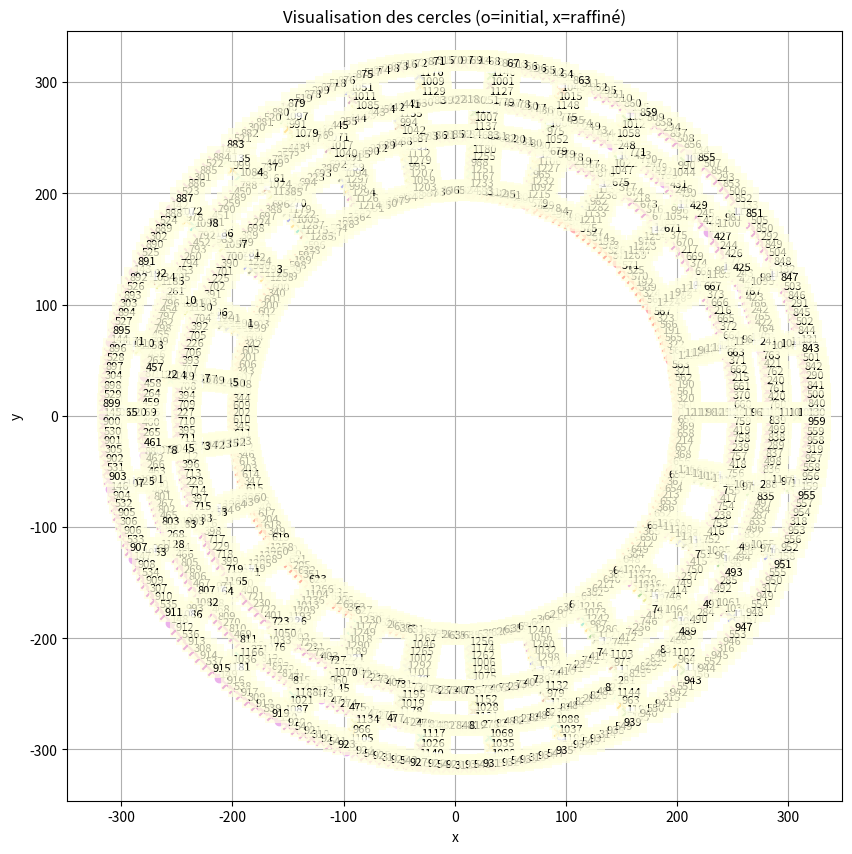

This chart was generated by the following Python code:
import math as math
import matplotlib.pyplot as plt
from random import *

# ----------------------------------------------------------------------------------------------------------#
# ------------- CONVERSION POLAIRE-CARTÉSIEN ---------------------------------------------------------------#
# ----------------------------------------------------------------------------------------------------------#

def polaire_vers_cartesien(k_noeuds_n_cercle_polaire):
    """Convertit les coordonnées polaires des noeuds en coordonnées cartésiennes.

    Args:
        k_noeuds_n_cercle_polaire: Liste des noeuds en coordonnées polaires pour chaque cercle

    Returns:
        Liste des noeuds en coordonnées cartésiennes pour chaque cercle
    """
    return [
        {
            "x": noeud["r"] * math.cos(noeud["theta"]),
            "y": noeud["r"] * math.sin(noeud["theta"]),
            "index": noeud["index"],
            "initial": noeud["initial"],
            "sam": noeud["sam"],
            "boundary": noeud["boundary"],
            "fixed": noeud["fixed"]
        }
        for cercle in k_noeuds_n_cercle_polaire
        for noeud in cercle
    ]



#-----------------------------------------------------------------------------------------------------#
#------------ GÉNÉRATION DES RAYONS ------------------------------------------------------------------#
#-----------------------------------------------------------------------------------------------------#

def n_cercles(n, rayon_0, a, rapport_R_T, debug=False):
    """Calcule les rayons de n cercles concentriques.

    Args:
        n: Nombre de cercles à générer
        rayon_0: Rayon du premier cercle (le plus interne)
        a: Liste des nombres de points/cellules par cercle
        rapport_R_T: Liste des rapports entre rayon et longueur de corde
        debug: Active/désactive l'affichage des informations de débogage

    Returns:
        Liste des rayons des cercles générés
    """
    if n <= 0:
        return []

    rayon_n_cercles = [rayon_0]  # Initialisation avec le premier rayon

    if debug:
        print(f"cercle 0: rayon = {rayon_0}\n")

    for i in range(1, n):
        rayon_precedent = rayon_n_cercles[i - 1]

        # Sélection de l'indice correct pour a
        a_idx = i - 1 if i < n - 1 or len(a) <= i - 1 else i - 2

        # Facteur multiplicatif pour calculer l'incrément de rayon

        # Calcul du nouveau rayon
        sin_term = math.sin(math.pi / a[a_idx])
        increment = rapport_R_T[i - 1] * 2 * sin_term * rayon_precedent
        nouveau_rayon = rayon_precedent + increment
        rayon_n_cercles.append(nouveau_rayon)

        if debug:
            print(f"cercle {i}:")
            print(f"rayon précédent = {rayon_precedent}")
            print(f"nouveau rayon = {nouveau_rayon}")
            print(f"incrément = {increment}")
            if i < n - 1:
                ratio_calcule = (nouveau_rayon - rayon_precedent) / (2 * sin_term * rayon_precedent)
                print(f"ratio R/T calculé = {ratio_calcule}")
                print(f"ratio R/T attendu = {rapport_R_T[i]}")
            else:
                ratio_calcule = (nouveau_rayon - rayon_precedent) / (sin_term * rayon_precedent)
                print(f"ratio R/T = {ratio_calcule}")
            print(f"a[{a_idx}] = {a[a_idx]}\n")

    return rayon_n_cercles





#----------------------------------------------------------------------------------------------------#
#---------- CRÉATION DES NOEUDS INITIAUX ------------------------------------------------------------#
#----------------------------------------------------------------------------------------------------#

def creer_noeuds_initiaux(n, rayon_n_cercles, a):
    """Crée les nœuds initiaux sans fusion.

    Args:
        n: Nombre de cercles
        rayon_n_cercles: Liste des rayons de chaque cercle
        a: Liste des nombres de points/cellules par cercle

    Returns:
        Tuple contenant:
            - Liste des noeuds en coordonnées polaires pour chaque cercle
            - Nombre total de noeuds créés
    """
    k_noeuds_n_cercle_polaire = []
    index_noeud = 0

    # Fonction auxiliaire pour créer un nœud
    def creer_noeud(r, theta, boundary=False, fixed=False):
        nonlocal index_noeud
        noeud = {
            "r": r,
            "theta": theta,
            "index": index_noeud,
            "initial": True,
            "sam": False,
            "boundary": boundary,
            "fixed": fixed
        }
        index_noeud += 1
        return noeud

    for i in range(n):
        rayon = rayon_n_cercles[i]
        cercle_noeuds = []

        if i == 0:
            # Premier cercle - tous les nœuds sont fixes
            cercle_noeuds = [
                creer_noeud(
                    r=rayon,
                    theta=2 * math.pi * j / a[i],
                    fixed=True
                ) for j in range(a[i])
            ]

        elif 0 < i < n - 1:
            # Cercles intermédiaires
            # D'abord les points alignés avec le cercle précédent
            cercle_noeuds.extend([
                creer_noeud(
                    r=rayon,
                    theta=2 * math.pi * j / a[i-1]
                ) for j in range(a[i-1])
            ])

            # Puis les points propres à ce cercle
            cercle_noeuds.extend([
                creer_noeud(
                    r=rayon,
                    theta=2 * math.pi * j / a[i]
                ) for j in range(a[i])
            ])

        else:
            # Dernier cercle - tous les points sont sur la frontière
            cercle_noeuds = [
                creer_noeud(
                    r=rayon,
                    theta=2 * math.pi * j / a[i-1],
                    boundary=True
                ) for j in range(a[i-1])
            ]

        k_noeuds_n_cercle_polaire.append(cercle_noeuds)

    return k_noeuds_n_cercle_polaire, index_noeud



#----------------------------------------------------------------------------------------------------#
#------------- FUSION DES NOEUDS PROCHES ------------------------------------------------------------#
#----------------------------------------------------------------------------------------------------#

def fusionner_noeuds(k_noeuds_n_cercle_polaire, n, index_noeud_depart=0, seuil_distance=5):
    """ Fusionne les nœuds qui se chevauchent.

        Args:
            k_noeuds_n_cercle_polaire: Liste des noeuds en coordonnées polaires
            n: Nombre de cercles
            index_noeud_depart: Index de départ pour les nouveaux noeuds créés
            seuil_distance: Distance minimale entre deux noeuds pour les considérer distincts

        Returns:
            Tuple contenant:
                - Liste mise à jour des noeuds en coordonnées polaires
                - Dictionnaire de correspondance des indices fusionnés """

    index_noeud = index_noeud_depart

    # Trier chaque sous-liste par ordre croissant de theta
    for i in range(len(k_noeuds_n_cercle_polaire)):
        k_noeuds_n_cercle_polaire[i].sort(key=lambda noeud: noeud["theta"])

    # Collecter tous les nœuds avec leur cercle d'origine
    tous_noeuds = []
    for i, cercle in enumerate(k_noeuds_n_cercle_polaire):
        for noeud in cercle:
            r = noeud["r"]
            theta = noeud["theta"]
            idx = noeud["index"]
            initial = noeud["initial"]
            sam = noeud["sam"]
            boundary = noeud["boundary"]
            fixed = noeud["fixed"]
            x = r * math.cos(theta)
            y = r * math.sin(theta)
            tous_noeuds.append((x, y, r, theta, idx, i, initial, sam,boundary,fixed))

    # Identifier les paires de nœuds qui se chevauchent
    map_indices = {}
    noeuds_a_fusionner = []

    for i in range(len(tous_noeuds)):
        x1, y1, r1, theta1, idx1, cercle1, initial1,sam1,boundary1,fixed1 = tous_noeuds[i]

        for j in range(i + 1, len(tous_noeuds)):
            x2, y2, r2, theta2, idx2, cercle2, initial2,sam2,boundary2,fixed2 = tous_noeuds[j]

            # Distance entre les nœuds
            distance = math.sqrt((x2 - x1) ** 2 + (y2 - y1) ** 2)

            if distance < seuil_distance:
                print(f"Nœuds à fusionner : {idx1} et {idx2} (distance={distance:.3f})")
                noeuds_a_fusionner.append((i, j))

    # Création des nouveaux nœuds
    nouveaux_noeuds = []
    indices_a_supprimer = set()

    for i, j in noeuds_a_fusionner:
        x1, y1, r1, theta1, idx1, cercle1, initial1,sam1,boundary1,fixed1 = tous_noeuds[i]
        x2, y2, r2, theta2, idx2, cercle2, initial2,sam2,boundary2,fixed2 = tous_noeuds[j]

        # Créer le nœud entre les deux
        x_nouveau = (x1 + x2) / 2
        y_nouveau = (y1 + y2) / 2
        r_nouveau = math.sqrt(x_nouveau ** 2 + y_nouveau ** 2)
        theta_nouveau = math.atan2(y_nouveau, x_nouveau)

        if theta_nouveau < 0:
            theta_nouveau += 2 * math.pi

        nouvel_indice = index_noeud
        index_noeud += 1

        # Un nœud est initial seulement si tous les nœuds fusionnés sont initiaux
        initial_nouveau = initial1 and initial2
        boundary_nouveau = boundary1 or  boundary2
        sam_nouveau = False
        fixed_nouveau = False
        # Création du nouveau nœud
        nouveau_noeud = {
            "r": r_nouveau,
            "theta": theta_nouveau,
            "index": nouvel_indice,
            "initial": initial_nouveau,
            "sam":sam_nouveau,
            "boundary":boundary_nouveau,
            "fixed": fixed_nouveau
        }

        nouveaux_noeuds.append((nouveau_noeud, cercle1, cercle2))

        map_indices[idx1] = nouvel_indice
        map_indices[idx2] = nouvel_indice

        indices_a_supprimer.add(i)
        indices_a_supprimer.add(j)

    # Reconstruction des nœuds sans ceux qui sont supprimés
    nouveau_k_noeuds_n_cercle_polaire = [[] for _ in range(n)]

    # Ajouter les nœuds non supprimés
    for i, (x, y, r, theta, idx, cercle, initial,  sam,boundary, fixed) in enumerate(tous_noeuds):
        if i not in indices_a_supprimer:
            nouveau_k_noeuds_n_cercle_polaire[cercle].append({
                "r": r,
                "theta": theta,
                "index": idx,
                "initial": initial,
                "sam": sam,
                "boundary": boundary,
                "fixed": fixed
            })

    # Ajouter les nouveaux nœuds
    for nouveau_noeud, cercle1, cercle2 in nouveaux_noeuds:
        nouveau_k_noeuds_n_cercle_polaire[cercle1].append(nouveau_noeud.copy())
        if cercle1 != cercle2:
            nouveau_k_noeuds_n_cercle_polaire[cercle2].append(nouveau_noeud.copy())

    # Trier à nouveau
    for i in range(len(nouveau_k_noeuds_n_cercle_polaire)):
        nouveau_k_noeuds_n_cercle_polaire[i].sort(key=lambda noeud: noeud["theta"])

    print(f"Nombre de nouveaux nœuds créés: {len(nouveaux_noeuds)}")

    return nouveau_k_noeuds_n_cercle_polaire, map_indices



# ----------------------------------------------------------------------------------------------------#
# ------------ CRÉATION DES CELLULES AVEC NOEUDS INTERMÉDIAIRES ---------------------------------------#
# ----------------------------------------------------------------------------------------------------#
def creer_cellules(rayon_n_cercles, k_noeuds_n_cercle_polaire, n, a):

    """Crée des cellules à 4 nœuds entre cercles consécutifs.

    Args:
        rayon_n_cercles: Liste des rayons des cercles
        k_noeuds_n_cercle_polaire: Coordonnées polaires des nœuds pour chaque cercle
        n: Nombre de cercles
        a: Liste des nombres de cellules entre chaque paire de cercles consécutifs

    Returns:
        Liste des cellules, chaque cellule étant définie par une liste de noeuds (indices)
    """
    # Fonction auxiliaire pour la comparaison d'angles
    def angles_equivalents(a1, a2, tolerance=0.001):
        a1_norm = a1 % (2 * math.pi)
        a2_norm = a2 % (2 * math.pi)
        diff = min(abs(a1_norm - a2_norm), 2 * math.pi - abs(a1_norm - a2_norm))
        return diff < tolerance

    # Fonction pour vérifier si un angle est entre deux autres
    def est_entre_angles(theta, debut, fin, tolerance=0.001):
        theta_norm = theta % (2 * math.pi)
        debut_norm = debut % (2 * math.pi)
        fin_norm = fin % (2 * math.pi)

        if debut_norm <= fin_norm:
            return debut_norm - tolerance <= theta_norm <= fin_norm + tolerance
        else:
            return theta_norm >= debut_norm - tolerance or theta_norm <= fin_norm + tolerance

    # Prétraitement : indexer et trier les nœuds par angle pour chaque cercle
    noeuds_par_cercle = []
    for i in range(n):
        if i < len(k_noeuds_n_cercle_polaire):
            noeuds_par_cercle.append(sorted(k_noeuds_n_cercle_polaire[i], key=lambda noeud: noeud["theta"]))
        else:
            noeuds_par_cercle.append([])

    cellules_temp = []  # Liste temporaire pour les cellules

    # Création de la cellule centrale (cercle 0)
    if n > 0 and len(k_noeuds_n_cercle_polaire) > 0:
        noeuds_cercle_0 = [noeud["index"] for noeud in noeuds_par_cercle[0]]

        cellule_centrale = {
            "index": 0,
            "noeuds": noeuds_cercle_0,
            "boundary": 0,
            "cell_type": 1,
            "target_area": 100.0,
            "lambda_celllength": 0,
            "at_boundary": True,
            "dead": False,
            "target_length": 0,
            "stiffness": 1,
            "source": False,
            "pin_fixed": False,
            "area": 0.0,
            "fixed": False,
            "div_counter": 0,
            "cercle": 0,
            "angle": 0
        }

        cellules_temp.append(cellule_centrale)
        print(f"Cellule centrale créée avec {len(noeuds_cercle_0)} noeuds")

    # Création des cellules entre les cercles
    for i in range(n - 1):
        nb_cellules = a[i] if i < len(a) else a[-1]

        for j in range(nb_cellules):
            angle_j = 2 * j * math.pi / nb_cellules
            angle_j_moins_1 = 2 * (j - 1) * math.pi / nb_cellules
            if angle_j_moins_1 < 0:
                angle_j_moins_1 += 2 * math.pi

            # Variables pour stocker les informations des nœuds trouvés
            noeud1, noeud2, noeud3, noeud4 = None, None, None, None
            angle1, angle2, angle3, angle4 = None, None, None, None
            r1, r2, r3, r4 = None, None, None, None
            tolerance = 0.001

            # Recherche optimisée des nœuds aux angles spécifiques
            for point in noeuds_par_cercle[i]:
                theta = point["theta"]
                if noeud1 is None and angles_equivalents(theta, angle_j, tolerance):
                    noeud1, angle1, r1 = point["index"], theta, point["r"]
                elif noeud2 is None and angles_equivalents(theta, angle_j_moins_1, tolerance):
                    noeud2, angle2, r2 = point["index"], theta, point["r"]

                # Si les deux nœuds sont trouvés, on peut passer au cercle suivant
                if noeud1 is not None and noeud2 is not None:
                    break

            for point in noeuds_par_cercle[i + 1]:
                theta = point["theta"]
                if noeud3 is None and angles_equivalents(theta, angle_j_moins_1, tolerance):
                    noeud3, angle3, r3 = point["index"], theta, point["r"]
                elif noeud4 is None and angles_equivalents(theta, angle_j, tolerance):
                    noeud4, angle4, r4 = point["index"], theta, point["r"]

                if noeud3 is not None and noeud4 is not None:
                    break

            # Si tous les nœuds principaux sont trouvés
            if noeud1 is not None and noeud2 is not None and noeud3 is not None and noeud4 is not None:
                # Calculer le centre de la cellule
                x1, y1 = r1 * math.cos(angle1), r1 * math.sin(angle1)
                x2, y2 = r2 * math.cos(angle2), r2 * math.sin(angle2)
                x3, y3 = r3 * math.cos(angle3), r3 * math.sin(angle3)
                x4, y4 = r4 * math.cos(angle4), r4 * math.sin(angle4)

                centre_x = (x1 + x2 + x3 + x4) / 4
                centre_y = (y1 + y2 + y3 + y4) / 4
                angle_centre = math.atan2(centre_y, centre_x)
                if angle_centre < 0:
                    angle_centre += 2 * math.pi

                # Recherche des nœuds intermédiaires
                noeuds_arc_sup = []
                for point in noeuds_par_cercle[i]:
                    theta, index = point["theta"], point["index"]
                    if index != noeud1 and index != noeud2:
                        if (est_entre_angles(theta, angle2, angle1, tolerance) or
                            angles_equivalents(theta, angle1, tolerance) or
                            angles_equivalents(theta, angle2, tolerance)):
                            noeuds_arc_sup.append((theta, index))

                noeuds_arc_sup.sort(reverse=True)
                noeuds_arc_sup = [idx for _, idx in noeuds_arc_sup]

                noeuds_arc_inf = []
                for point in noeuds_par_cercle[i + 1]:
                    theta, index = point["theta"], point["index"]
                    if index != noeud3 and index != noeud4:
                        if (est_entre_angles(theta, angle3, angle4, tolerance) or
                            angles_equivalents(theta, angle3, tolerance) or
                            angles_equivalents(theta, angle4, tolerance)):
                            noeuds_arc_inf.append((theta, index))

                noeuds_arc_inf.sort()
                noeuds_arc_inf = [idx for _, idx in noeuds_arc_inf]

                # Construction des noeuds de la cellule dans l'ordre
                tous_noeuds = [noeud1] + noeuds_arc_sup + [noeud2, noeud3] + noeuds_arc_inf + [noeud4]

                cellule = {
                    "index": len(cellules_temp),
                    "noeuds": tous_noeuds,
                    "boundary": 0,
                    "cell_type": 0 if i == n - 2 else (3 if i == 0 else 0),
                    "target_area": 100.0,
                    "lambda_celllength": 0,
                    "at_boundary": True if i == n - 2 else False,
                    "dead": False,
                    "target_length": 0,
                    "stiffness": 1,
                    "source": False,
                    "pin_fixed": False,
                    "area": 0.0,
                    "fixed": False,
                    "div_counter": 0,
                    "cercle": i + 1,
                    "angle": angle_centre
                }

                cellules_temp.append(cellule)
            else:
                print(f"Impossible de créer la cellule à i={i}, j={j}: nœuds manquants")
                print(f"Nœuds trouvés: {noeud1}, {noeud2}, {noeud3}, {noeud4}")

    # Organiser les cellules par cercle puis par angle
    cellules_par_cercle = {}
    for cellule in cellules_temp:
        cercle = cellule.get("cercle", 0)
        if cercle not in cellules_par_cercle:
            cellules_par_cercle[cercle] = []
        cellules_par_cercle[cercle].append(cellule)

    # Trier et réassembler les cellules
    cellules_triees = []
    for cercle in sorted(cellules_par_cercle.keys()):
        cellules_par_cercle[cercle].sort(key=lambda c: c.get("angle", 0))
        cellules_triees.extend(cellules_par_cercle[cercle])

    # Réindexer les cellules triées
    cellules = []
    for i, cellule in enumerate(cellules_triees):
        cellule_copy = cellule.copy()
        cellule_copy["index"] = i
        cellules.append(cellule_copy)

    print("cellules", cellules)
    return cellules


# ----------------------------------------------------------------------------------------------------#
# ---------- RAFFINNAGE DU MAILLAGE (AJOUT DE NOEUDS) --------------------------------------------------------------#
# ----------------------------------------------------------------------------------------------------#

def raffiner_maillage_separe(k_noeuds_n_cercle_polaire, n, cellules, longueur_seuil_cercle, longueur_seuil_radial,
                             rayons_n_cercles, seuil_proximite):
    # Copier les données initiales
    nouveau_k_noeuds_n_cercle_polaire = [[] for _ in range(n)]
    for i in range(min(n, len(k_noeuds_n_cercle_polaire))):
        for noeud in k_noeuds_n_cercle_polaire[i]:
            nouveau_k_noeuds_n_cercle_polaire[i].append(noeud.copy())

    nouvelles_cellules = [cellule.copy() for cellule in cellules]

    # Tableau pour stocker les nœuds intermédiaires radiaux (qui ne sont pas sur les cercles)
    noeuds_radiaux = []

    # Identifier les noeuds avec tag spécial
    noeuds_speciaux = {}
    for i_cercle, cercle in enumerate(nouveau_k_noeuds_n_cercle_polaire):
        for noeud in cercle:
            if noeud.get("tag_special", False):
                r = noeud["r"]
                theta = noeud["theta"]
                x = r * math.cos(theta)
                y = r * math.sin(theta)
                noeuds_speciaux[noeud["index"]] = (x, y, r, theta)

    # Phase 1: Remaillage des cercles (segments circulaires)
    iterations_cercles = 0
    segments_cercles_raffines = True

    while segments_cercles_raffines and iterations_cercles < 5:
        iterations_cercles += 1
        segments_cercles_raffines = False

        # Convertir en coordonnées cartésiennes pour le calcul des distances
        noeuds_cartesien = {}
        for i_cercle in range(len(nouveau_k_noeuds_n_cercle_polaire)):
            for noeud in nouveau_k_noeuds_n_cercle_polaire[i_cercle]:
                r = noeud["r"]
                theta = noeud["theta"]
                index = noeud["index"]
                initial = noeud["initial"]
                boundary = noeud["boundary"]
                x = r * math.cos(theta)
                y = r * math.sin(theta)
                noeuds_cartesien[index] = (x, y, r, theta, i_cercle, initial, boundary)

        # Ajouter les noeuds radiaux à la liste des noeuds cartésiens
        for noeud in noeuds_radiaux:
            r = noeud["r"]
            theta = noeud["theta"]
            index = noeud["index"]
            initial = noeud["initial"]
            boundary = noeud["boundary"]
            x = r * math.cos(theta)
            y = r * math.sin(theta)
            noeuds_cartesien[index] = (x, y, r, theta, -1, initial, boundary)  # -1 indique un noeud radial

        # Dictionnaire pour stocker les nouveaux noeuds à ajouter sur les cercles
        segments_cercles_a_raffiner = {}

        # Vérifier les segments sur un même cercle
        for i_cercle in range(n):
            if i_cercle >= len(nouveau_k_noeuds_n_cercle_polaire):
                continue

            cercle_noeuds = nouveau_k_noeuds_n_cercle_polaire[i_cercle]
            nb_noeuds = len(cercle_noeuds)

            for i in range(nb_noeuds):
                idx1 = cercle_noeuds[i]["index"]
                idx2 = cercle_noeuds[(i + 1) % nb_noeuds]["index"]

                if idx1 in noeuds_cartesien and idx2 in noeuds_cartesien:
                    x1, y1, r1, theta1, _, _, boundary1 = noeuds_cartesien[idx1]
                    x2, y2, r2, theta2, _, _, boundary2 = noeuds_cartesien[idx2]

                    # Distance euclidienne entre les deux noeuds
                    distance = math.sqrt((x2 - x1) ** 2 + (y2 - y1) ** 2)

                    if distance > longueur_seuil_cercle:
                        # Gestion de l'interpolation angulaire
                        if theta1 < 0: theta1 += 2 * math.pi
                        if theta2 < 0: theta2 += 2 * math.pi

                        # Gérer le cas où l'arc traverse la ligne θ=0
                        if abs(theta1 - theta2) > math.pi:
                            if theta1 > theta2:
                                theta2 += 2 * math.pi
                            else:
                                theta1 += 2 * math.pi

                        # Interpolation angulaire en respectant le rayon du cercle
                        theta_new = (theta1 + theta2) / 2
                        r_new = rayons_n_cercles[i_cercle]  # Utiliser le rayon exact du cercle

                        # Normaliser l'angle entre 0 et 2π
                        if theta_new >= 2 * math.pi:
                            theta_new -= 2 * math.pi

                        # Calculer les coordonnées cartésiennes
                        x_new = r_new * math.cos(theta_new)
                        y_new = r_new * math.sin(theta_new)

                        # Vérifier proximité avec noeuds spéciaux
                        trop_proche = False
                        for _, (x_special, y_special, _, _) in noeuds_speciaux.items():
                            dist_special = math.sqrt((x_new - x_special) ** 2 + (y_new - y_special) ** 2)
                            if dist_special < seuil_proximite:
                                trop_proche = True
                                break

                        if not trop_proche:
                            # Hériter le statut boundary si au moins un des nœuds est boundary
                            is_boundary = boundary1 or boundary2
                            segments_cercles_a_raffiner[tuple(sorted([idx1, idx2]))] = (x_new, y_new, r_new, theta_new, i_cercle, is_boundary)
                            segments_cercles_raffines = True

        # Assigner des indices aux nouveaux noeuds
        indices_max = [noeud["index"] for cercle in nouveau_k_noeuds_n_cercle_polaire for noeud in cercle]
        indices_max.extend([noeud["index"] for noeud in noeuds_radiaux])
        prochain_indice = max(indices_max) + 1 if indices_max else 0

        # Ajouter les nouveaux noeuds aux cercles et créer le mappage
        map_segments_cercles_indices = {}
        for segment_key, (x_new, y_new, r_new, theta_new, cercle, is_boundary) in segments_cercles_a_raffiner.items():
            idx1, idx2 = segment_key

            nouveau_noeud = {
                "r": r_new,
                "theta": theta_new,
                "index": prochain_indice,
                "initial": False,  # Nouveau nœud intermédiaire
                "sam": False,
                "boundary": is_boundary,  # Hériter le statut boundary
                "fixed": False
            }

            # Ajouter au cercle correspondant
            nouveau_k_noeuds_n_cercle_polaire[cercle].append(nouveau_noeud)

            # Mapper le segment au nouvel indice pour mise à jour des cellules
            map_segments_cercles_indices[segment_key] = prochain_indice
            prochain_indice += 1

        # Trier les noeuds de chaque cercle par angle
        for i in range(n):
            if i < len(nouveau_k_noeuds_n_cercle_polaire):
                nouveau_k_noeuds_n_cercle_polaire[i].sort(key=lambda point: point["theta"])

        # Mettre à jour les cellules
        maj_cellules = []
        for cellule in nouvelles_cellules:
            nouvelle_liste_noeuds = []
            noeuds = cellule["noeuds"]

            for i in range(len(noeuds)):
                idx1 = noeuds[i]
                idx2 = noeuds[(i + 1) % len(noeuds)]

                nouvelle_liste_noeuds.append(idx1)

                # Vérifier si ce segment a été raffiné (cercle)
                segment_key = tuple(sorted([idx1, idx2]))
                if segment_key in map_segments_cercles_indices:
                    nouvelle_liste_noeuds.append(map_segments_cercles_indices[segment_key])

            nouvelle_cellule = cellule.copy()
            nouvelle_cellule["noeuds"] = nouvelle_liste_noeuds
            maj_cellules.append(nouvelle_cellule)

        nouvelles_cellules = maj_cellules

    # Phase 2: Remaillage des segments radiaux entre nœuds UNIQUEMENT où des segments radiaux existent déjà
    iterations_radiaux = 0
    segments_radiaux_raffines = True

    while segments_radiaux_raffines and iterations_radiaux < 5:
        iterations_radiaux += 1
        segments_radiaux_raffines = False

        # Convertir en coordonnées cartésiennes pour le calcul des distances
        noeuds_cartesien = {}
        for i_cercle in range(len(nouveau_k_noeuds_n_cercle_polaire)):
            for noeud in nouveau_k_noeuds_n_cercle_polaire[i_cercle]:
                r = noeud["r"]
                theta = noeud["theta"]
                index = noeud["index"]
                initial = noeud["initial"]
                boundary = noeud["boundary"]
                x = r * math.cos(theta)
                y = r * math.sin(theta)
                noeuds_cartesien[index] = (x, y, r, theta, i_cercle, initial, boundary)

        # Ajouter les noeuds radiaux à la liste des noeuds cartésiens
        for noeud in noeuds_radiaux:
            r = noeud["r"]
            theta = noeud["theta"]
            index = noeud["index"]
            initial = noeud["initial"]
            boundary = noeud["boundary"]
            x = r * math.cos(theta)
            y = r * math.sin(theta)
            noeuds_cartesien[index] = (x, y, r, theta, -1, initial, boundary)

        # Collecter les segments radiaux existants dans les cellules
        segments_radiaux_existants = set()
        for cellule in nouvelles_cellules:
            noeuds = cellule["noeuds"]
            for i in range(len(noeuds)):
                idx1 = noeuds[i]
                idx2 = noeuds[(i + 1) % len(noeuds)]

                if idx1 in noeuds_cartesien and idx2 in noeuds_cartesien:
                    x1, y1, r1, theta1, cercle1, _, _ = noeuds_cartesien[idx1]
                    x2, y2, r2, theta2, cercle2, _, _ = noeuds_cartesien[idx2]

                    # Vérifier si c'est un segment radial (rayons différents)
                    if abs(r1 - r2) > 0.001:  # Tolérance pour éviter erreurs d'arrondi
                        segments_radiaux_existants.add(tuple(sorted([idx1, idx2])))

        # Dictionnaire pour stocker les nouveaux nœuds à ajouter
        segments_radiaux_a_raffiner = {}

        # Pour chaque segment radial existant
        for segment in segments_radiaux_existants:
            idx1, idx2 = segment

            if idx1 in noeuds_cartesien and idx2 in noeuds_cartesien:
                x1, y1, r1, theta1, cercle1, initial1, boundary1 = noeuds_cartesien[idx1]
                x2, y2, r2, theta2, cercle2, initial2, boundary2 = noeuds_cartesien[idx2]

                # Distance euclidienne entre les deux noeuds
                distance = math.sqrt((x2 - x1)**2 + (y2 - y1)**2)

                # Si la distance est supérieure au seuil, on ajoute un nœud intermédiaire
                if distance > longueur_seuil_radial:
                    # Calculer la position du nouveau nœud intermédiaire
                    x_new = (x1 + x2) / 2
                    y_new = (y1 + y2) / 2
                    r_new = math.sqrt(x_new**2 + y_new**2)
                    theta_new = math.atan2(y_new, x_new)
                    if theta_new < 0:
                        theta_new += 2 * math.pi

                    # Hériter le statut boundary si l'un des nœuds est boundary
                    is_boundary = boundary1 or boundary2

                    # Sauvegarder les coordonnées du nouveau nœud
                    segments_radiaux_a_raffiner[segment] = (x_new, y_new, r_new, theta_new, is_boundary)
                    segments_radiaux_raffines = True

        # Assigner des indices aux nouveaux noeuds radiaux
        indices_max = [noeud["index"] for cercle in nouveau_k_noeuds_n_cercle_polaire for noeud in cercle]
        indices_max.extend([noeud["index"] for noeud in noeuds_radiaux])
        prochain_indice = max(indices_max) + 1 if indices_max else 0

        # Créer les nouveaux noeuds radiaux
        map_segments_radiaux_indices = {}
        for segment_key, (x_new, y_new, r_new, theta_new, is_boundary) in segments_radiaux_a_raffiner.items():
            idx1, idx2 = segment_key

            nouveau_noeud = {
                "r": r_new,
                "theta": theta_new,
                "index": prochain_indice,
                "initial": False,  # Nouveau nœud intermédiaire
                "sam": False,
                "boundary": False,  # Hériter le statut boundary
                "fixed": False
            }

            # Ajouter aux nœuds radiaux
            noeuds_radiaux.append(nouveau_noeud)

            # Mapper le segment au nouvel indice pour mise à jour des cellules
            map_segments_radiaux_indices[segment_key] = prochain_indice
            prochain_indice += 1

        # Mettre à jour les cellules avec les nouveaux noeuds radiaux
        maj_cellules = []
        for cellule in nouvelles_cellules:
            nouvelle_liste_noeuds = []
            noeuds = cellule["noeuds"]

            for i in range(len(noeuds)):
                idx1 = noeuds[i]
                idx2 = noeuds[(i + 1) % len(noeuds)]

                nouvelle_liste_noeuds.append(idx1)

                # Vérifier si ce segment a été raffiné (radialement)
                segment_key = tuple(sorted([idx1, idx2]))
                if segment_key in map_segments_radiaux_indices:
                    nouvelle_liste_noeuds.append(map_segments_radiaux_indices[segment_key])

            nouvelle_cellule = cellule.copy()
            nouvelle_cellule["noeuds"] = nouvelle_liste_noeuds
            maj_cellules.append(nouvelle_cellule)

        nouvelles_cellules = maj_cellules

    k_noeuds_n_cercle_polaire_final = []
    for cercle in nouveau_k_noeuds_n_cercle_polaire:
        k_noeuds_n_cercle_polaire_final.append(cercle)

    # Créer un cercle virtuel pour les noeuds radiaux (permet de rester compatible avec le format attendu)
    if noeuds_radiaux:
        k_noeuds_n_cercle_polaire_final.append(noeuds_radiaux)

    return k_noeuds_n_cercle_polaire_final, nouvelles_cellules






#----------------------------------------------------------------------------------------------------#
#-------------------------------------walls-------------------------------------------#
#----------------------------------------------------------------------------------------------------#

def generer_walls_initiaux(k_noeuds_n_cercle_cartesien, cellules_list):
    """
    Génère les walls (parois) entre les cellules adjacentes.

    Args:
        k_noeuds_n_cercle_cartesien: Liste des noeuds en coordonnées cartésiennes
        cellules_list: Liste des cellules

    Returns:
        Liste des walls générés
    """
    # Créer un dictionnaire pour accès rapide aux noeuds
    noeuds_dict = {}
    for noeud in k_noeuds_n_cercle_cartesien:
        noeuds_dict[noeud["index"]] = (noeud["x"], noeud["y"], noeud.get("initial", False),
                                       noeud.get("boundary", False))

    # Identifier les segments et les cellules qui les partagent
    segments_par_cellule = {}
    for cellule in cellules_list:
        noeuds = cellule["noeuds"]
        cell_index = cellule["index"]

        # Pour chaque paire de noeuds consécutifs
        for i in range(len(noeuds)):
            n1 = noeuds[i]
            n2 = noeuds[(i + 1) % len(noeuds)]
            segment = tuple(sorted([n1, n2]))

            # Ajouter la cellule à ce segment
            if segment not in segments_par_cellule:
                segments_par_cellule[segment] = []
            segments_par_cellule[segment].append(cell_index)

    # Générer les walls uniquement pour les segments partagés par deux cellules
    walls_liste = []
    wall_index = 0

    for segment, cellules in segments_par_cellule.items():
        # Un wall ne peut exister qu'entre deux cellules
        if len(cellules) == 2:
            n1, n2 = segment
            c1, c2 = sorted(cellules)

            # Vérifier que les noeuds existent et sont initiaux
            if n1 in noeuds_dict and n2 in noeuds_dict:
                _, _, initial1, boundary1 = noeuds_dict[n1]
                _, _, initial2, boundary2 = noeuds_dict[n2]

                # Vérifier que les deux noeuds sont initiaux
                if initial1 and initial2:
                    # Ne pas créer de wall si les deux noeuds sont sur la frontière
                    if boundary1 and boundary2:
                        continue

                    # Calculer la longueur du wall
                    (x1, y1, _, _), (x2, y2, _, _) = noeuds_dict[n1], noeuds_dict[n2]
                    longueur = math.sqrt((x2 - x1) ** 2 + (y2 - y1) ** 2)

                    # Créer le wall avec exactement la structure demandée
                    wall = {
                        "length": f"{longueur:.4f}",
                        "c1": str(c1),
                        "c2": str(c2),
                        "n1": str(n1),
                        "n2": str(n2),
                        "wall_type": "normal",
                        "viz_flux": "0",
                        "index": str(wall_index)
                    }

                    walls_liste.append(wall)
                    wall_index += 1

    return walls_liste


#----------------------------------------------------------------------------------------------------#
#------------------------- Aire cellules ---------------------------------------------------------------------#
#----------------------------------------------------------------------------------------------------#

def shoelace_formula(cellules_list, noeuds_list, absoluteValue=True):
    """
    Calcule l'aire de chaque cellule en utilisant la formule de Shoelace (Gauss).

    Args:
        cellules_list: Liste des cellules à traiter
        noeuds_list: Liste des noeuds avec leurs coordonnées
        absoluteValue: Si True, retourne la valeur absolue de l'aire

    Returns:
        Liste des cellules avec l'aire calculée
    """
    # Optimisation par précalcul du dictionnaire de coordonnées
    noeuds_dict = {}
    for noeud in noeuds_list:
        noeuds_dict[noeud["index"]] = (noeud["x"], noeud["y"])

    # Préallocation de la liste de résultat
    n_cellules = len(cellules_list)
    cellules_avec_aire = [None] * n_cellules

    # Traitement optimisé par cellule
    for i, cellule in enumerate(cellules_list):
        indices_noeuds = cellule["noeuds"]
        nb_noeuds = len(indices_noeuds)

        # Traitement rapide des polygones dégénérés
        if nb_noeuds < 3:
            cellule_maj = cellule.copy()
            cellule_maj["area"] = 0.0
            cellules_avec_aire[i] = cellule_maj
            continue

        # Extraction optimisée des coordonnées avec gestion d'erreur intégrée
        try:
            # Extraction en une seule fois pour éviter les accès répétés
            coords = [noeuds_dict[idx] for idx in indices_noeuds]

            # Boucle unifiée pour le calcul de l'aire (sans allocation supplémentaire)
            somme = 0.0
            for j in range(nb_noeuds):
                k = (j + 1) % nb_noeuds
                # Formule de Shoelace optimisée
                somme += coords[j][0] * coords[k][1] - coords[k][0] * coords[j][1]

            # Calcul final avec une seule multiplication
            aire = abs(somme * 0.5) if absoluteValue else somme * 0.5

        except KeyError:
            # En cas d'indice invalide, attribuer une aire nulle
            aire = 0.0

        # Minimiser les copies en utilisant copy() au lieu de deepcopy()
        cellule_maj = cellule.copy()
        cellule_maj["area"] = aire
        cellules_avec_aire[i] = cellule_maj

    return cellules_avec_aire


def calculer_aire_totale_boundary(noeuds_list, absoluteValue=True):
    """
    Calcule l'aire totale du tissu en utilisant uniquement les noeuds marqués comme boundary.
    Version optimisée.

    Args:
        noeuds_list: Liste des noeuds avec leurs coordonnées
        absoluteValue: Si True, retourne la valeur absolue de l'aire

    Returns:
        Aire totale du tissu délimité par les noeuds boundary
    """
    # Extraction directe des noeuds boundary (plus efficace qu'une compréhension de liste)
    noeuds_boundary = []
    for noeud in noeuds_list:
        if noeud.get("boundary", False):
            noeuds_boundary.append(noeud)

    # Vérification rapide du nombre de noeuds
    n_noeuds = len(noeuds_boundary)
    if n_noeuds < 3:
        return 0.0

    # Calcul du véritable centroïde (dans la version originale, il était initialisé à 0,0)
    centre_x = sum(noeud["x"] for noeud in noeuds_boundary) / n_noeuds
    centre_y = sum(noeud["y"] for noeud in noeuds_boundary) / n_noeuds

    # Pré-calcul des angles pour le tri (évite les calculs répétés)
    noeuds_avec_angle = []
    for noeud in noeuds_boundary:
        dx = noeud["x"] - centre_x
        dy = noeud["y"] - centre_y
        angle = math.atan2(dy, dx)
        if angle < 0:
            angle += 2 * math.pi
        noeuds_avec_angle.append((noeud, angle))

    # Tri efficace
    noeuds_avec_angle.sort(key=lambda x: x[1])

    # Préextraction des coordonnées pour un accès plus rapide
    coords_x = []
    coords_y = []
    for noeud, _ in noeuds_avec_angle:
        coords_x.append(noeud["x"])
        coords_y.append(noeud["y"])

    # Formule de Shoelace optimisée en une seule passe
    aire = 0.0
    for i in range(n_noeuds):
        j = (i + 1) % n_noeuds
        # Version optimisée de la formule
        aire += (coords_x[i] * coords_y[j]) - (coords_x[j] * coords_y[i])

    # Division par 2 une seule fois à la fin
    aire *= 0.5

    return abs(aire) if absoluteValue else aire

#----------------------------------------------------------------------------------------------------#
#--------- VISUALISATION DES POINTS ET CERCLES ------------------------------------------------------#
#----------------------------------------------------------------------------------------------------#

def tracer_points_cercles(k_noeuds, n, a, cellules=None):
    """ Visualise les noeuds, les cercles et les segments radiaux.

        Args:
            k_noeuds_n_cercle_polaire: Liste des noeuds en coordonnées polaires
            n: Nombre de cercles
            a: Liste des nombres de cellules/points par cercle

        Returns:
            None. Affiche un graphique avec matplotlib.  """

    plt.figure(figsize=(10, 10))

    # Couleurs différentes pour chaque cercle
    couleurs = ['r', 'g', 'b', 'm', 'c', 'y', 'k', 'orange', 'purple', 'brown']
    couleur_radiale = 'gray'  # Couleur pour les segments radiaux
    est_format_cartesien = not isinstance(k_noeuds[0], list)
    # Grouper les noeuds par rayon pour identifier les cercles
    noeuds_par_rayon = {}
    if est_format_cartesien:
        # Traitement des noeuds cartésiens (liste plate)
        for noeud in k_noeuds:
            # Calculer r pour le groupement
            if "r" in noeud:
                r = noeud["r"]
            else:
                r = math.sqrt(noeud["x"] ** 2 + noeud["y"] ** 2)

            if r not in noeuds_par_rayon:
                noeuds_par_rayon[r] = []

            # S'assurer que les coordonnées cartésiennes sont présentes
            if "x" not in noeud or "y" not in noeud:
                noeud["x"] = r * math.cos(noeud["theta"])
                noeud["y"] = r * math.sin(noeud["theta"])

            noeuds_par_rayon[r].append(noeud)
    else:
        # Traitement original pour les noeuds polaires (liste de listes)
        for i_cercle in range(len(k_noeuds)):
            for point in k_noeuds[i_cercle]:
                r = point["r"]
                if r not in noeuds_par_rayon:
                    noeuds_par_rayon[r] = []

                # Ajouter les coordonnées cartésiennes calculées
                x = r * math.cos(point["theta"])
                y = r * math.sin(point["theta"])
                point_avec_xy = point.copy()
                point_avec_xy["x"] = x
                point_avec_xy["y"] = y
                noeuds_par_rayon[r].append(point_avec_xy)

    # Dictionnaire pour accès rapide aux coordonnées
    noeuds_dict = {}
    for rayon, points in noeuds_par_rayon.items():
        for point in points:
            noeuds_dict[point["index"]] = (point["x"], point["y"], rayon)


    # Segments déjà tracés (pour éviter les doublons)
    segments_traces = set()

    # Tracer chaque cercle et ses points
    for i, (rayon, points) in enumerate(sorted(noeuds_par_rayon.items())):
        # Séparer les nœuds initiaux des nœuds raffinés
        points_initiaux = [point for point in points if point.get("initial", False)]
        points_raffines = [point for point in points if not point.get("initial", False)]

        # Tracer les points initiaux
        x_init = [p["x"] for p in points_initiaux]
        y_init = [p["y"] for p in points_initiaux]
        indices_init = [p["index"] for p in points_initiaux]
        if x_init:
            plt.scatter(x_init, y_init, color=couleurs[i % len(couleurs)], marker='o',
                        label=f'Cercle {i} (initial)' if i == 0 else "")

        # Tracer les points raffinés
        x_raff = [p["x"] for p in points_raffines]
        y_raff = [p["y"] for p in points_raffines]
        indices_raff = [p["index"] for p in points_raffines]
        if x_raff:
            plt.scatter(x_raff, y_raff, color=couleurs[i % len(couleurs)], marker='x',
                        label=f'Cercle {i} (raffiné)' if i == 0 else "")

        # Afficher les indices des nœuds
        for j in range(len(x_init)):
            plt.text(x_init[j] + 0.3, y_init[j] + 0.3, str(indices_init[j]), fontsize=8,
                     bbox=dict(facecolor='white', alpha=0.7, edgecolor='none'))
        for j in range(len(x_raff)):
            plt.text(x_raff[j] + 0.3, y_raff[j] + 0.3, str(indices_raff[j]), fontsize=8,
                     bbox=dict(facecolor='lightyellow', alpha=0.7, edgecolor='none'))

    # Tracer les segments à partir des cellules
    if cellules:
        rayons_tries = sorted(noeuds_par_rayon.keys())
        for cellule in cellules:
            noeuds = cellule["noeuds"]
            for i in range(len(noeuds)):
                idx1 = noeuds[i]
                idx2 = noeuds[(i + 1) % len(noeuds)]

                segment_key = tuple(sorted([idx1, idx2]))
                if segment_key in segments_traces:
                    continue

                if idx1 in noeuds_dict and idx2 in noeuds_dict:
                    x1, y1, rayon1 = noeuds_dict[idx1]
                    x2, y2, rayon2 = noeuds_dict[idx2]

                    # Tracer le segment selon le type
                    if rayon1 == rayon2:  # Segment sur le même cercle
                        i_couleur = rayons_tries.index(rayon1) % len(couleurs)
                        plt.plot([x1, x2], [y1, y2],
                                 color=couleurs[i_couleur],
                                 linestyle='-', linewidth=1)
                    else:  # Segment radial
                        plt.plot([x1, x2], [y1, y2],
                                 color=couleur_radiale,
                                 linestyle='--', linewidth=0.8)

                    segments_traces.add(segment_key)

    plt.grid(True)
    plt.axis('equal')
    plt.title('Visualisation des cercles (o=initial, x=raffiné)')
    plt.xlabel('x')
    plt.ylabel('y')
    plt.show()




#----------------------------------------------------------------------------------------------------#
#---------- VISUALISATION DES CELLULES --------------------------------------------------------------#
#----------------------------------------------------------------------------------------------------#
def tracer_cellules(points, cellules):
    """ Visualise les cellules avec leur indice au centre.

        Args:
            k_noeuds_n_cercle_cartesien: Liste des noeuds en coordonnées cartésiennes
            cellules: Liste des cellules définies par leurs indices de noeuds

        Returns:
            None. Affiche un graphique avec matplotlib. """

    plt.figure(figsize=(10, 10))

    # Couleurs différentes pour colorer les cellules par groupe
    couleurs = ['r', 'g', 'b', 'm', 'c', 'y', 'k', 'orange', 'purple', 'brown']


    noeuds_dict = {} # Créer un dictionnaire pour accéder rapidement aux coordonnées des noeuds
    noeuds_initiaux = set()  # Pour distinguer les noeuds initiaux des noeuds raffinés

    for point in points:
        if isinstance(point, dict) and "index" in point:
            # Récupérer les coordonnées cartésiennes du point
            if "x" in point and "y" in point:
                noeuds_dict[point["index"]] = (point["x"], point["y"])
            elif "r" in point and "theta" in point:
                # Convertir de polaire à cartésien
                r = point["r"]
                theta = point["theta"]
                x = r * math.cos(theta)
                y = r * math.sin(theta)
                noeuds_dict[point["index"]] = (x, y)

            # Marquer les noeuds initiaux
            if point.get("initial", False):
                noeuds_initiaux.add(point["index"])

    # Identifier les rayons pour grouper les cellules (code existant)
    rayons_cellules = {}
    for cellule in cellules:
        # Code de groupement inchangé
        cell_type = cellule.get("cell_type", 0)
        if cell_type not in rayons_cellules:
            rayons_cellules[cell_type] = []
        rayons_cellules[cell_type].append(cellule)

    # Tracer les polygones des cellules
    for i, (rayon, groupe_cellules) in enumerate(sorted(rayons_cellules.items())):
        couleur = couleurs[i % len(couleurs)]
        for cellule in groupe_cellules:
            # Récupérer les coordonnées des noeuds de la cellule
            coords = []
            for noeud_idx in cellule["noeuds"]:
                if noeud_idx in noeuds_dict:
                    coords.append(noeuds_dict[noeud_idx])

            # Tracer le polygone
            if len(coords) >= 3:
                xs, ys = zip(*coords)
                plt.fill(xs, ys, alpha=0.5, color=couleur, edgecolor='black')

                # Ajouter l'indice de la cellule au centre
                centre_x = sum(xs) / len(xs)
                centre_y = sum(ys) / len(ys)
                plt.text(centre_x, centre_y, str(cellule["index"]),
                         ha='center', va='center', fontweight='bold')

    # Tracer tous les noeuds
    for noeud_idx, (x, y) in noeuds_dict.items():
        # Utiliser un marqueur différent selon le type de noeud
        marker = 'o' if noeud_idx in noeuds_initiaux else 'x'
        plt.scatter(x, y, color='black', marker=marker, s=30, zorder=3)
        plt.text(x + 0.2, y + 0.2, str(noeud_idx), fontsize=8,
                 bbox=dict(facecolor='white', alpha=0.7, edgecolor='none'))

    # Tracer les segments entre noeuds consécutifs de chaque cellule
    segments_traces = set()
    for cellule in cellules:
        noeuds = cellule["noeuds"]
        for i in range(len(noeuds)):
            idx1 = noeuds[i]
            idx2 = noeuds[(i + 1) % len(noeuds)]

            segment_key = tuple(sorted([idx1, idx2]))
            if segment_key not in segments_traces and idx1 in noeuds_dict and idx2 in noeuds_dict:
                x1, y1 = noeuds_dict[idx1]
                x2, y2 = noeuds_dict[idx2]
                plt.plot([x1, x2], [y1, y2], 'k-', linewidth=1, alpha=0.7, zorder=2)
                segments_traces.add(segment_key)

    plt.grid(True)
    plt.axis('equal')
    plt.title('Visualisation des cellules avec noeuds intermédiaires')
    plt.xlabel('x')
    plt.ylabel('y')
    plt.show()



#----------------------------------------------------------------------------------------------------#
#------------------------- MAIN ---------------------------------------------------------------------#
#----------------------------------------------------------------------------------------------------#
""" Programme principal. """


def generer_donnees():
    rayon_0 = 200
    a = [25,25,30]
    n = len(a)+1
    rapport_R_T = [1,0.5,0.5]
    seuil_proximite = 1
    longueur_max_cercles = 10 # Seuil pour les segments circulaires
    longueur_max_radiaux = 10 # Seuil pour les segments radiaux
    maillage = True

    rayons_n_cercles = n_cercles(n, rayon_0, a, rapport_R_T)
    k_noeuds_n_cercle_polaire_initial, index_noeud_max = creer_noeuds_initiaux(n, rayons_n_cercles, a)
    k_noeuds_n_cercle_polaire, map_indices = fusionner_noeuds(k_noeuds_n_cercle_polaire_initial, n, index_noeud_max)
    cellules_list = creer_cellules(rayons_n_cercles, k_noeuds_n_cercle_polaire, n, a)
    if not(maillage):

        #Walls
        k_noeuds_n_cercle_cartesien = polaire_vers_cartesien(k_noeuds_n_cercle_polaire)
        liste_walls = generer_walls_initiaux(k_noeuds_n_cercle_cartesien, cellules_list)
        cellules_finales = shoelace_formula(cellules_list, k_noeuds_n_cercle_cartesien)
        basearea = calculer_aire_totale_boundary(k_noeuds_n_cercle_cartesien) / (len(cellules_finales))
        #Tracé
        # tracer_points_cercles(k_noeuds_n_cercle_polaire, n, a, cellules_list)
        # tracer_cellules(polaire_vers_cartesien(k_noeuds_n_cercle_polaire, n, a), cellules_list)
        #
        # print(f"Aire totale du tissu : {basearea:.4f}")

        return k_noeuds_n_cercle_cartesien, cellules_finales, liste_walls, basearea

    else :
        k_noeuds_n_cercle_polaire_raffine, cellules_list_raffine = raffiner_maillage_separe(
            k_noeuds_n_cercle_polaire, n, cellules_list,
            longueur_max_cercles, longueur_max_radiaux,
            rayons_n_cercles, seuil_proximite
        )

        #Walls
        k_noeuds_n_cercle_cartesien_raffine = polaire_vers_cartesien(k_noeuds_n_cercle_polaire_raffine)
        liste_walls = generer_walls_initiaux(k_noeuds_n_cercle_cartesien_raffine, cellules_list_raffine)
        cellules_finales = shoelace_formula(cellules_list_raffine, k_noeuds_n_cercle_cartesien_raffine)
        basearea = calculer_aire_totale_boundary(k_noeuds_n_cercle_cartesien_raffine) / (len(cellules_finales))
        print(f"Aire totale du tissu : {basearea:.4f}")

        # Tracé
        k_noeuds_n_cercle_cartesien_raffine = polaire_vers_cartesien(k_noeuds_n_cercle_polaire_raffine)
        tracer_points_cercles(k_noeuds_n_cercle_polaire_raffine, n, a, cellules_list_raffine)
        # tracer_cellules(polaire_vers_cartesien(k_noeuds_n_cercle_polaire_raffine, n, a), cellules_list_raffine)

        return k_noeuds_n_cercle_cartesien_raffine, cellules_finales, liste_walls, basearea





    # k_noeuds_renommes, cellules_renommees, walls_renommes = reindexer_noeuds_par_cellule(
    #     k_noeuds_n_cercle_cartesien_raffine,
    #     cellules_list_raffine,
    #     liste_walls
    # )












generer_donnees()
